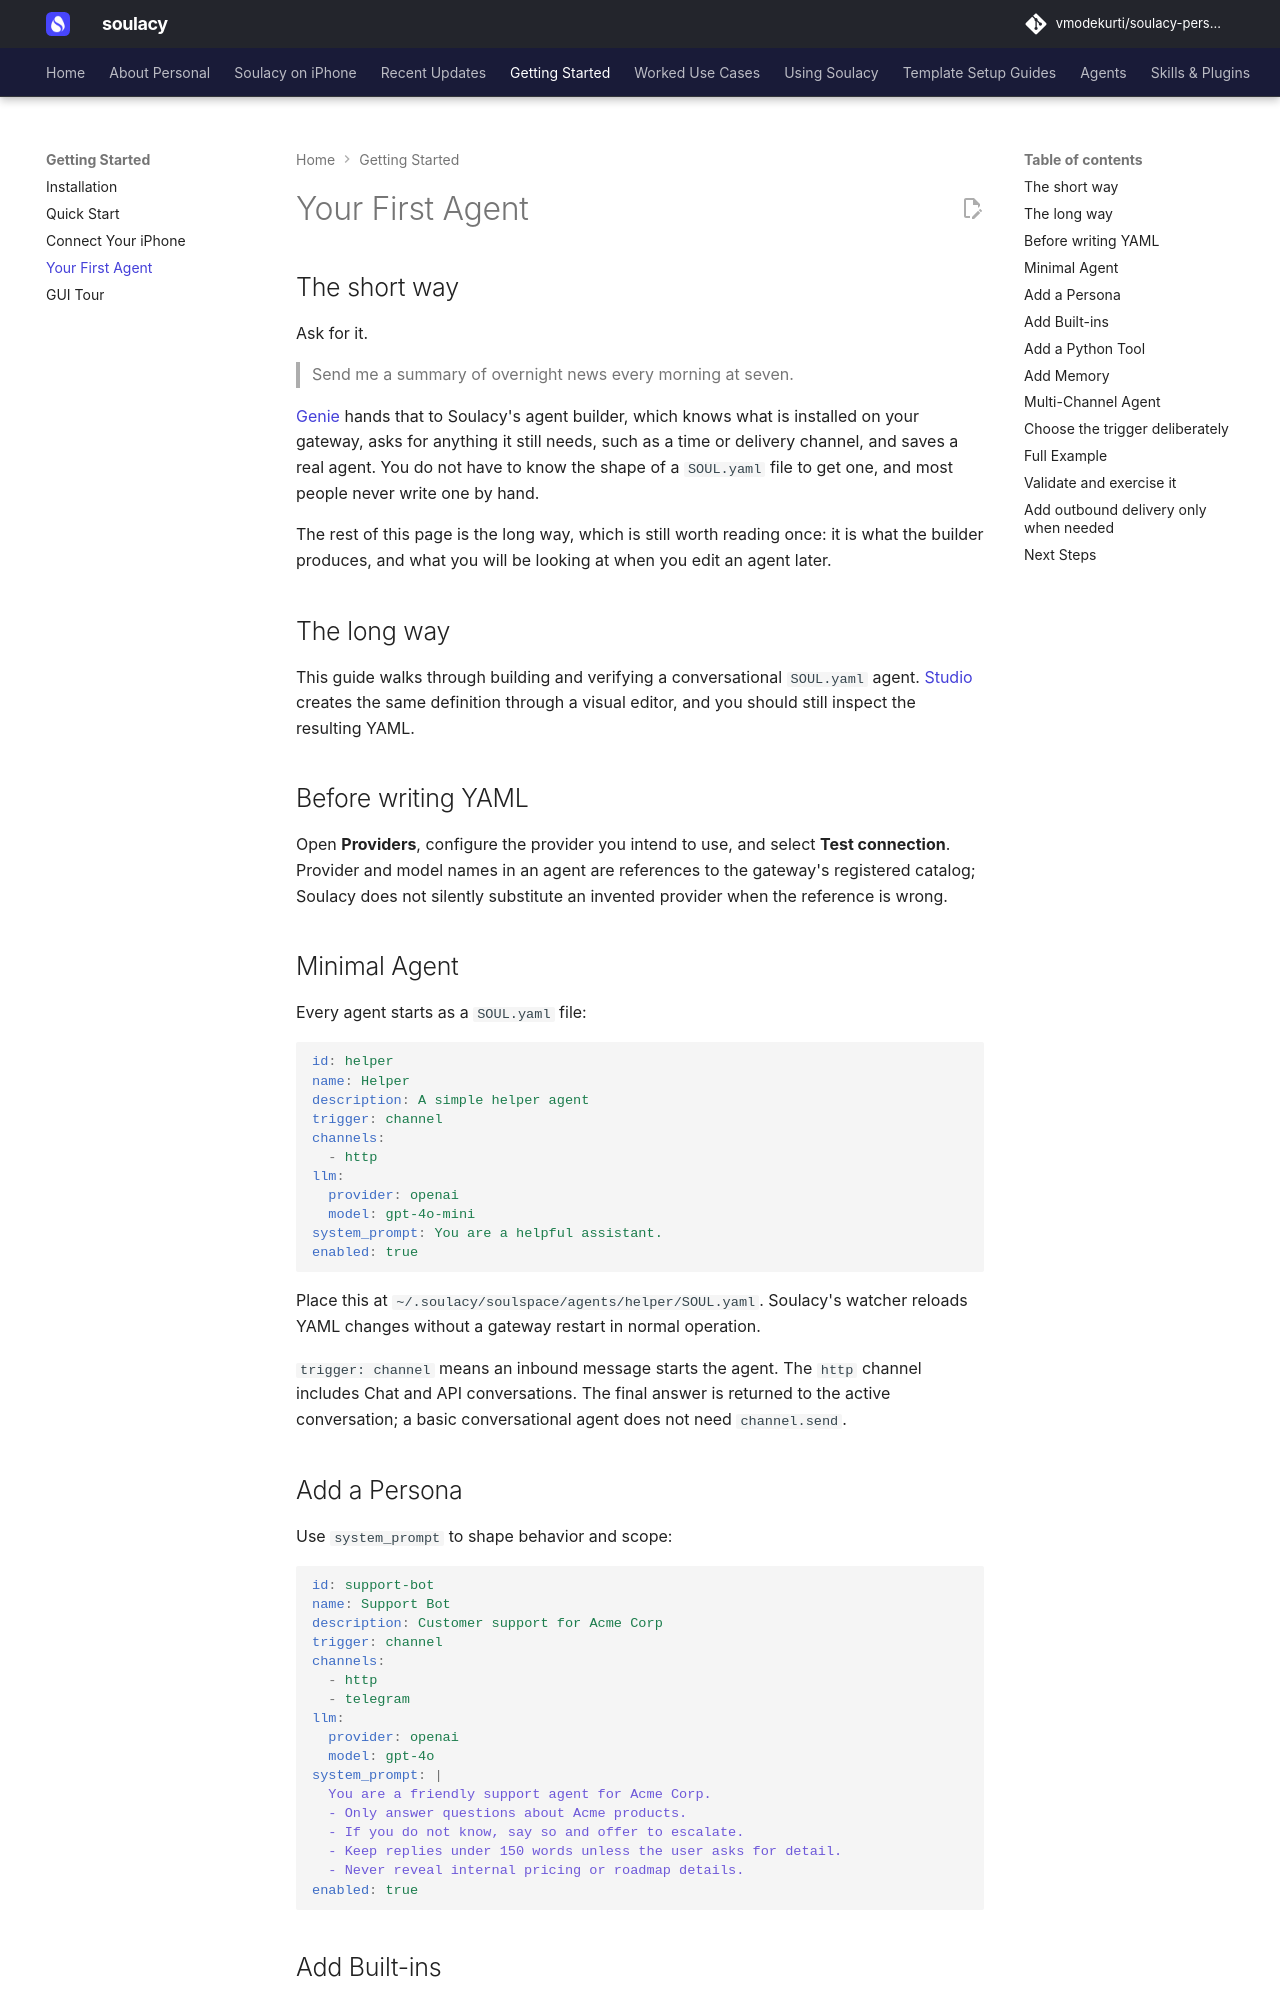

repository: vmodekurti/soulacy-personal · page: getting-started/first-agent/index.html · generator: mkdocs

# Your First Agent

## The short way

Ask for it.

> Send me a summary of overnight news every morning at seven.

[Genie](../using/genie.md) hands that to Soulacy's agent builder, which knows
what is installed on your gateway, asks for anything it still needs, such as a
time or delivery channel, and saves a real agent. You do not have to know the shape of
a `SOUL.yaml` file to get one, and most people never write one by hand.

The rest of this page is the long way, which is still worth reading once: it is
what the builder produces, and what you will be looking at when you edit an
agent later.

## The long way

This guide walks through building and verifying a conversational `SOUL.yaml`
agent. [Studio](../using/studio.md) creates the same definition through a
visual editor, and you should still inspect the resulting YAML.

## Before writing YAML

Open **Providers**, configure the provider you intend to use, and select **Test
connection**. Provider and model names in an agent are references to the
gateway's registered catalog; Soulacy does not silently substitute an invented
provider when the reference is wrong.

## Minimal Agent

Every agent starts as a `SOUL.yaml` file:

```yaml
id: helper
name: Helper
description: A simple helper agent
trigger: channel
channels:
  - http
llm:
  provider: openai
  model: gpt-4o-mini
system_prompt: You are a helpful assistant.
enabled: true
```

Place this at
`~/.soulacy/soulspace/agents/helper/SOUL.yaml`. Soulacy's watcher reloads YAML
changes without a gateway restart in normal operation.

`trigger: channel` means an inbound message starts the agent. The `http`
channel includes Chat and API conversations. The final answer is returned to
the active conversation; a basic conversational agent does not need
`channel.send`.
